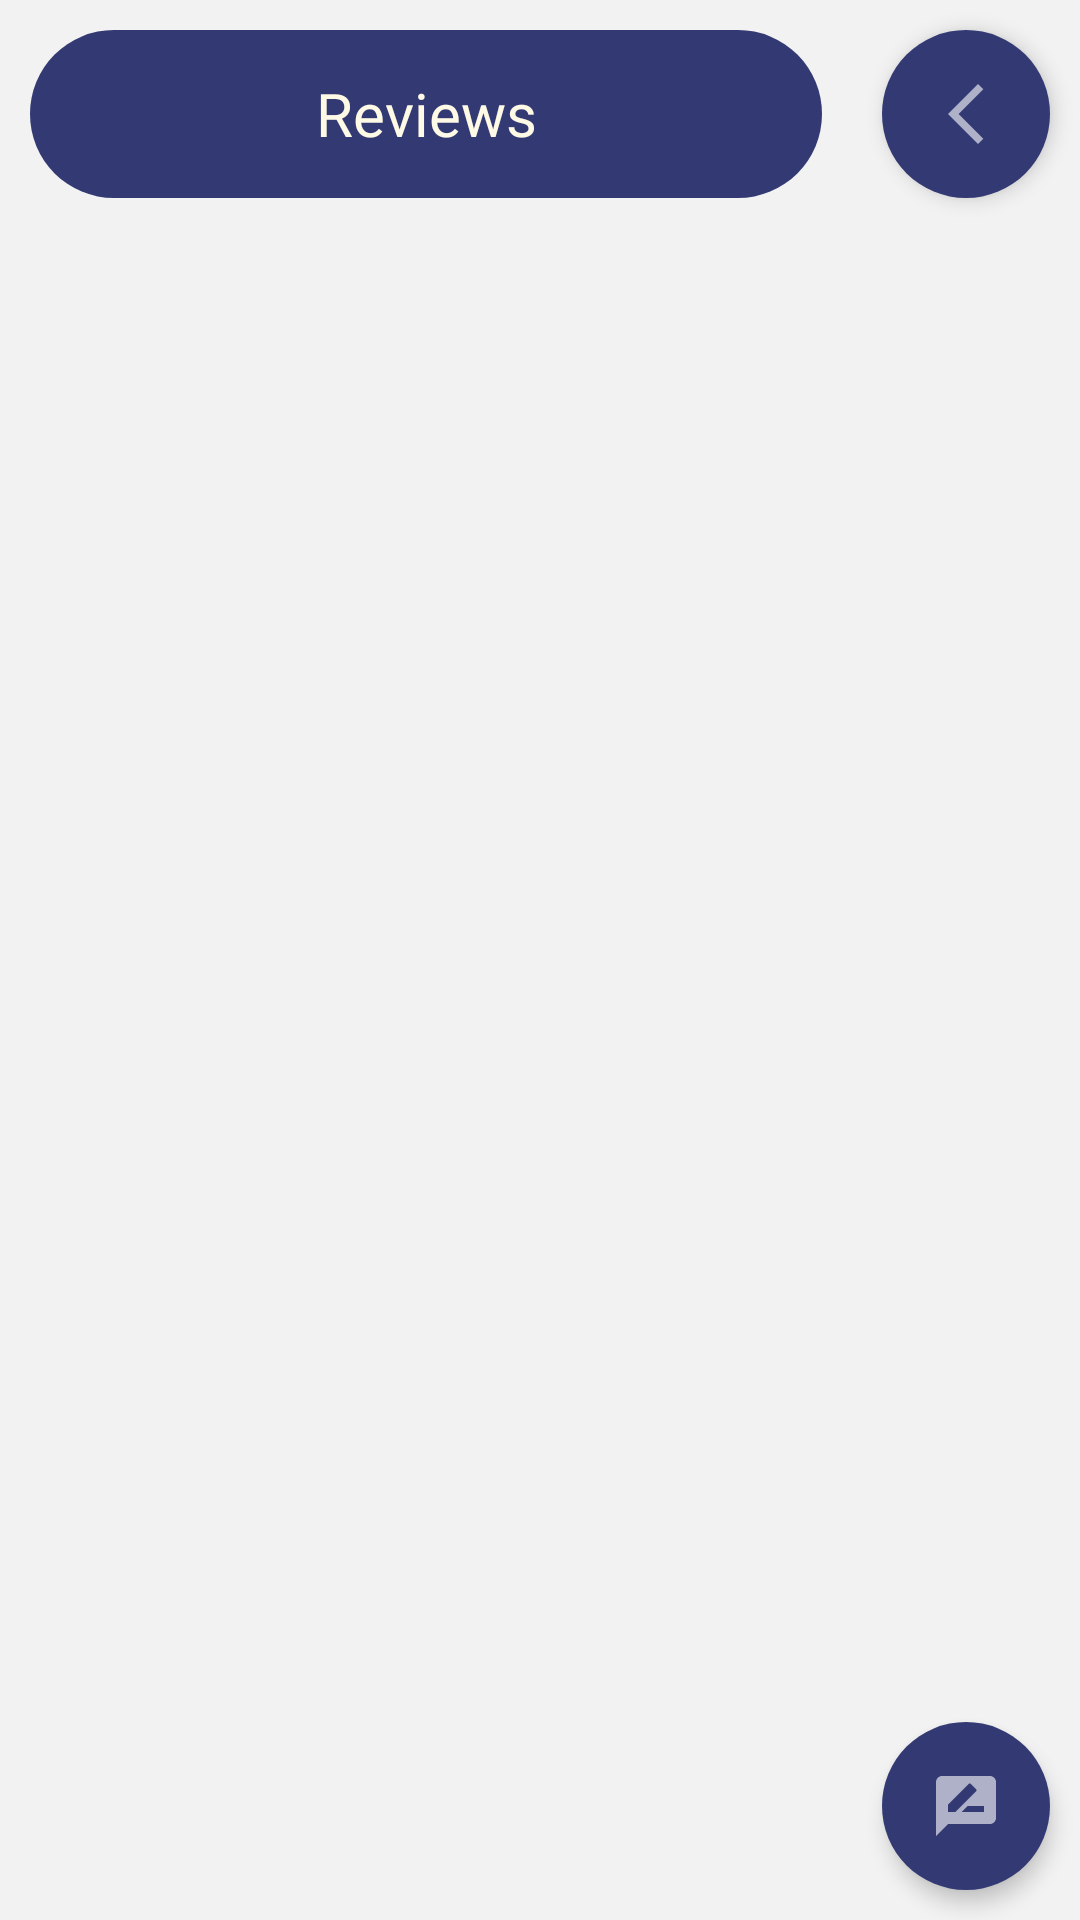

This screen was rendered from an Android layout file. Write that file and the resources it references.
<!-- AndroidManifest.xml: application theme Theme.Design.Light.NoActionBar -->
<!-- res/layout/activity_reviews.xml -->
<?xml version="1.0" encoding="utf-8"?>
<FrameLayout xmlns:android="http://schemas.android.com/apk/res/android"
    xmlns:app="http://schemas.android.com/apk/res-auto"
    xmlns:tools="http://schemas.android.com/tools"
    android:layout_width="match_parent"
    android:layout_height="match_parent"
    android:background="#f2f2f2"
    tools:context=".Reviews">

    <androidx.recyclerview.widget.RecyclerView
        android:id="@+id/reviewlist"
        android:layout_width="match_parent"
        android:layout_height="match_parent"
        android:layout_marginTop="80dp"
        android:layout_weight="1"
        tools:layout_editor_absoluteX="87dp">

    </androidx.recyclerview.widget.RecyclerView>

    <LinearLayout
        android:layout_width="match_parent"
        android:layout_height="match_parent"
        android:gravity="right"
        android:orientation="horizontal">

        <TextView
            android:id="@+id/textView7"
            android:layout_width="wrap_content"
            android:layout_height="56sp"
            android:layout_margin="10sp"
            android:layout_weight="1"
            android:background="@drawable/circle"
            android:fontFamily="@font/fredoka_one"
            android:gravity="center"
            android:text="Reviews"
            android:textColor="#FFFAE6"
            android:textSize="20sp" />

        <ImageButton
            android:id="@+id/backButton"
            android:layout_width="56sp"
            android:layout_height="56sp"
            android:layout_margin="10sp"
            android:background="@drawable/circle"
            android:elevation="4sp"
            android:src="@drawable/back"
            android:tint="#ffffff" />

    </LinearLayout>

    <LinearLayout
        android:layout_width="match_parent"
        android:layout_height="match_parent"
        android:gravity="bottom"
        android:orientation="vertical">

        <ImageButton
            android:id="@+id/addreviewButton"
            android:layout_width="56sp"
            android:layout_height="56sp"
            android:layout_gravity="right"
            android:layout_margin="10sp"
            android:background="@drawable/circle"
            android:elevation="4sp"
            android:src="@drawable/writereview"
            android:tint="#ffffff" />

    </LinearLayout>

</FrameLayout>
<!-- resources referenced by this layout -->
<resources>
  <!-- drawable back (drawable) -->
  <vector xmlns:android="http://schemas.android.com/apk/res/android"
      android:width="24dp"
      android:height="24dp"
      android:viewportWidth="24"
      android:viewportHeight="24"
      android:tint="#333333"
      android:alpha="0.6">
      <path
          android:fillColor="@android:color/white"
          android:pathData="M17.77,3.77l-1.77,-1.77l-10,10l10,10l1.77,-1.77l-8.23,-8.23z"/>
  </vector>
  <!-- drawable circle (drawable) -->
  <?xml version="1.0" encoding="utf-8"?>
  <shape xmlns:android="http://schemas.android.com/apk/res/android">
      <corners android:radius="28sp"/>
      <solid android:color="#333A73"/>
  </shape>
  <!-- drawable writereview (drawable) -->
  <vector xmlns:android="http://schemas.android.com/apk/res/android"
      android:width="24dp"
      android:height="24dp"
      android:viewportWidth="24"
      android:viewportHeight="24"
      android:tint="#333333"
      android:alpha="0.6">
      <path
          android:fillColor="@android:color/white" android:pathData="M20,2L4,2c-1.1,0 -1.99,0.9 -1.99,2L2,22l4,-4h14c1.1,0 2,-0.9 2,-2L22,4c0,-1.1 -0.9,-2 -2,-2zM6,14v-2.47l6.88,-6.88c0.2,-0.2 0.51,-0.2 0.71,0l1.77,1.77c0.2,0.2 0.2,0.51 0,0.71L8.47,14L6,14zM18,14h-7.5l2,-2L18,12v2z"/>
  </vector>
</resources>
